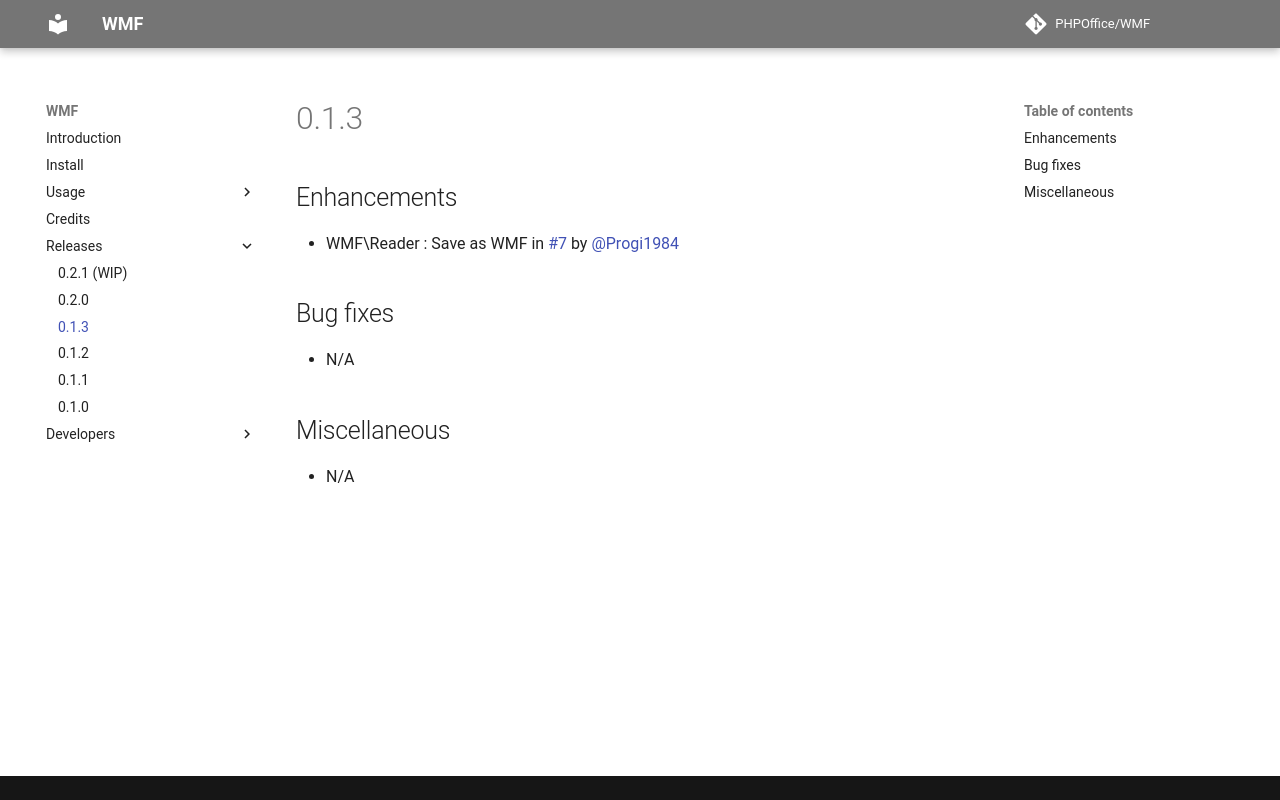

repository: PHPOffice/WMF · page: changes/0.1.3.html · generator: mkdocs

# 0.1.3

## Enhancements

- WMF\Reader : Save as WMF in [#7](https://github.com/PHPOffice/WMF/pull/7) by [@Progi1984](https://github/Progi1984)

## Bug fixes

- N/A

## Miscellaneous

- N/A
 
